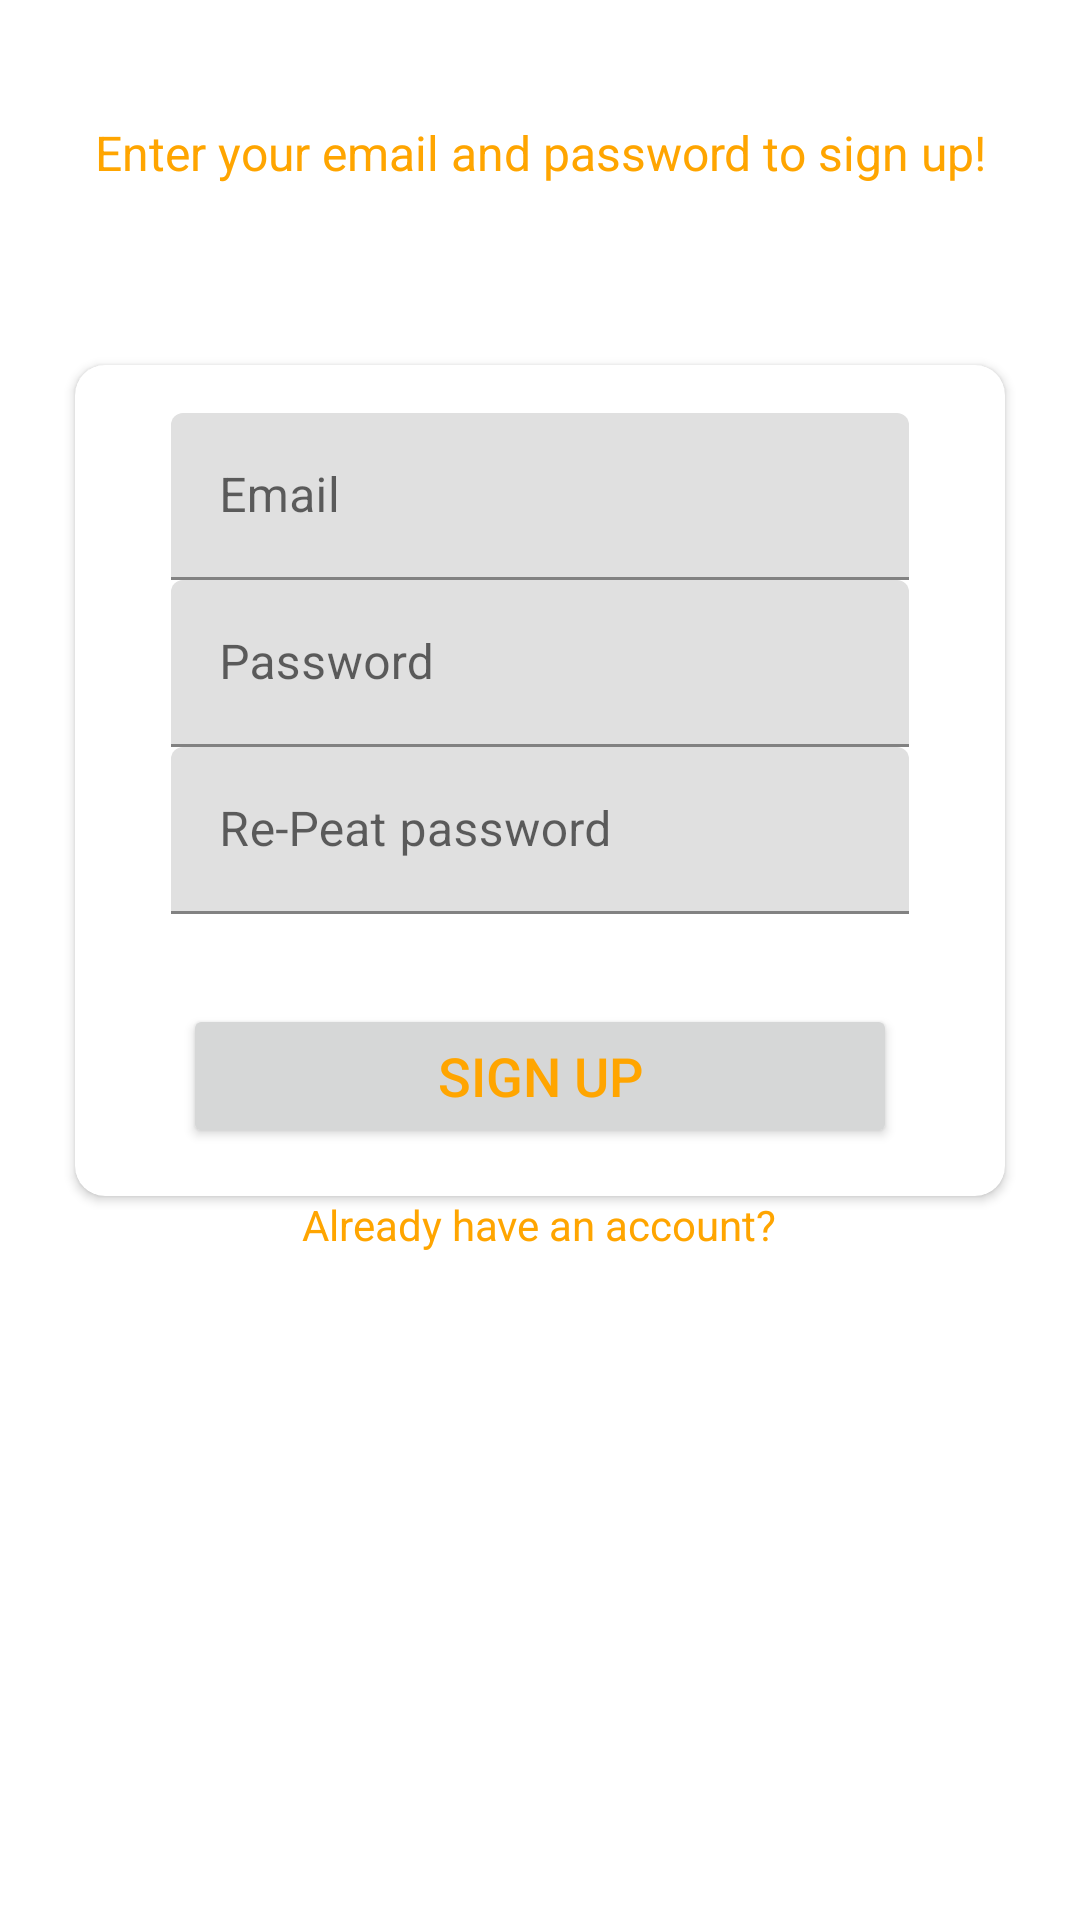

This screen was rendered from an Android layout file. Write that file and the resources it references.
<!-- AndroidManifest.xml: application theme Theme.NBA -->
<!-- res/layout/activity_sign_up.xml -->
<?xml version="1.0" encoding="utf-8"?>
<LinearLayout xmlns:android="http://schemas.android.com/apk/res/android"
    xmlns:app="http://schemas.android.com/apk/res-auto"
    xmlns:tools="http://schemas.android.com/tools"
    android:layout_width="match_parent"
    android:layout_height="match_parent"
    tools:context=".SignUpActivity"
    android:orientation="vertical"
    android:background="@drawable/ic_bg">

    <LinearLayout
        android:layout_width="match_parent"
        android:layout_height="match_parent"
        android:layout_gravity="center"
        android:layout_marginTop="40dp"
        android:orientation="vertical">

        <TextView
            android:layout_width="match_parent"
            android:layout_height="wrap_content"
            android:layout_marginStart="25dp"
            android:layout_marginEnd="25dp"
            android:gravity="center"
            android:text="Enter your email and password to sign up!"
            android:textColor="#FFA500"
            android:textSize="16sp"/>

        <androidx.cardview.widget.CardView
            android:layout_width="match_parent"
            android:layout_height="wrap_content"
            android:layout_marginStart="25dp"
            android:layout_marginTop="60dp"
            android:layout_marginEnd="25dp"
            android:elevation="10dp"
            app:cardCornerRadius="10dp">

            <LinearLayout
                android:layout_width="match_parent"
                android:layout_height="wrap_content"
                android:orientation="vertical"
                android:padding="16dp">

                <com.google.android.material.textfield.TextInputLayout
                    android:layout_width="match_parent"
                    android:layout_height="wrap_content"
                    android:layout_marginStart="16dp"
                    android:layout_marginEnd="16dp">

                    <androidx.appcompat.widget.AppCompatEditText
                        android:layout_width="match_parent"
                        android:layout_height="wrap_content"
                        android:id="@+id/etEmail"
                        android:hint="Email"
                        android:inputType="textEmailAddress"
                        android:textSize="16sp"/>

                </com.google.android.material.textfield.TextInputLayout>

                <com.google.android.material.textfield.TextInputLayout
                    android:layout_width="match_parent"
                    android:layout_height="wrap_content"
                    android:layout_marginStart="16dp"
                    android:layout_marginEnd="16dp">

                    <androidx.appcompat.widget.AppCompatEditText
                        android:layout_width="match_parent"
                        android:layout_height="wrap_content"
                        android:id="@+id/etPassword"
                        android:hint="Password"
                        android:inputType="textPassword"
                        android:textSize="16sp"/>

                </com.google.android.material.textfield.TextInputLayout>

                <com.google.android.material.textfield.TextInputLayout
                    android:layout_width="match_parent"
                    android:layout_height="wrap_content"
                    android:layout_marginStart="16dp"
                    android:layout_marginEnd="16dp">

                    <androidx.appcompat.widget.AppCompatEditText
                        android:layout_width="match_parent"
                        android:layout_height="wrap_content"
                        android:id="@+id/etPassword_Repeat"
                        android:hint="Re-Peat password"
                        android:inputType="textPassword"
                        android:textSize="16sp"/>

                </com.google.android.material.textfield.TextInputLayout>

                <Button
                    android:layout_width="match_parent"
                    android:layout_height="wrap_content"
                    android:id="@+id/btn_sign_up"
                    android:layout_gravity="center"
                    android:layout_marginStart="20dp"
                    android:layout_marginTop="30dp"
                    android:layout_marginEnd="20dp"
                    android:gravity="center"
                    android:paddingTop="8dp"
                    android:paddingBottom="8dp"
                    android:text="SIGN UP"
                    android:textColor="#FFA500"
                    android:textSize="18sp" />

            </LinearLayout>

        </androidx.cardview.widget.CardView>

        <TextView
            android:id="@+id/tvAlreadyHaveAccount"
            android:layout_width="wrap_content"
            android:layout_height="wrap_content"
            android:text="Already have an account?"
            android:layout_gravity="center"
            android:textColor="#FFA500" />

    </LinearLayout>

</LinearLayout>
<!-- resources referenced by this layout -->
<resources>
  <style name="Theme.NBA" parent="Theme.MaterialComponents.DayNight.DarkActionBar">
          
          <item name="colorPrimary">#2B5DF5</item>
          <item name="colorPrimaryVariant">@color/black</item>
          <item name="colorOnPrimary">@color/white</item>
          
          <item name="colorSecondary">@color/teal_200</item>
          <item name="colorSecondaryVariant">@color/teal_700</item>
          <item name="colorOnSecondary">@color/black</item>
          
          <item name="android:statusBarColor">?attr/colorPrimaryVariant</item>
          
      </style>
  <!-- not gathered from this repository: default colours our renderer supplied (Android Studio template values) -->
  <color name="teal_200">#FF03DAC5</color>
  <color name="teal_700">#FF018786</color>
  <color name="black">#FF000000</color>
  <color name="white">#FFFFFFFF</color>
</resources>
